Dataset: nonfixed_data (GitHub, k6zma/CavitationBubbles). Classes: 0_water, 12.5_ alcohol, 12.5_alcohol, 25_ alcohol, 25_alcohol, 50_ alcohol, 50_alcohol, 5_ alcohol, 5_alcohol, 75_ alcohol, 75_alcohol, 96_ alcohol, 96_alcohol, Water.

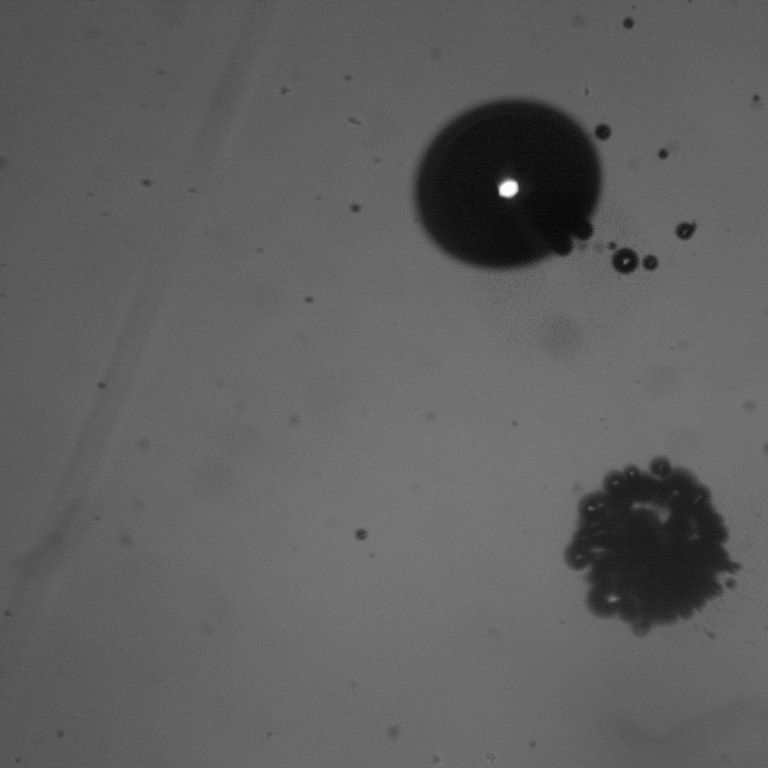
Label: 75_ alcohol

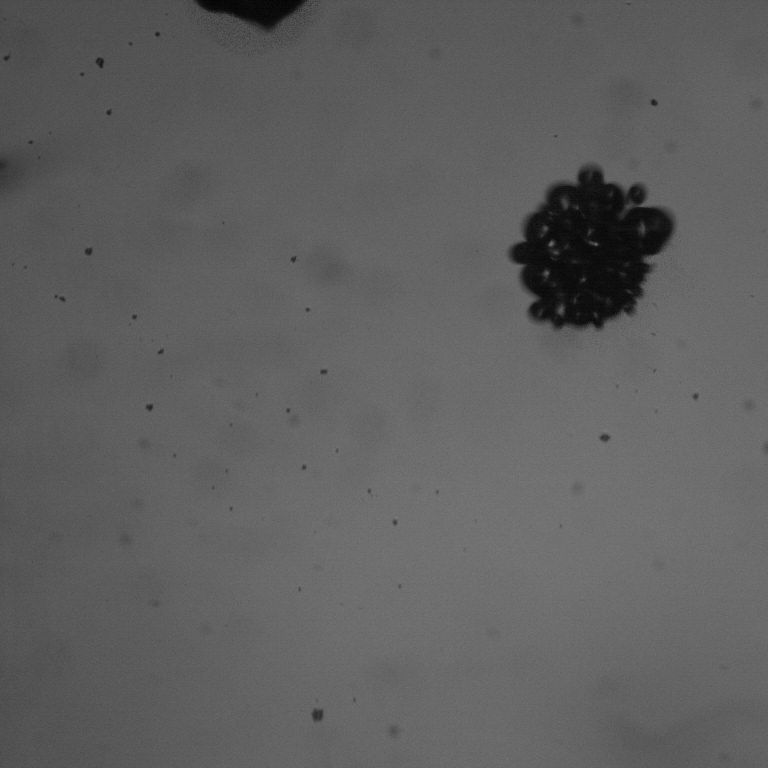
Label: 5_alcohol

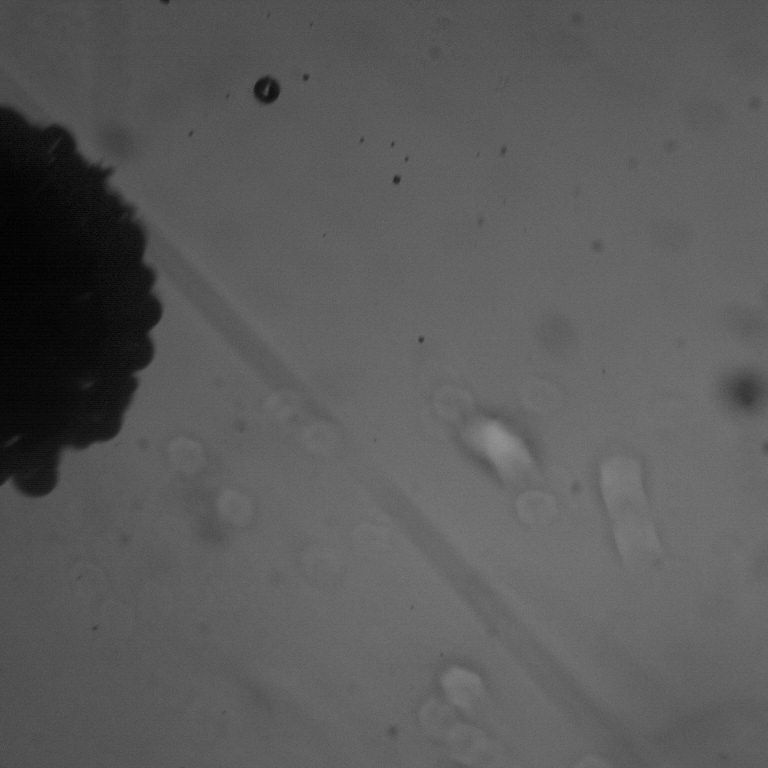
Label: 25_ alcohol

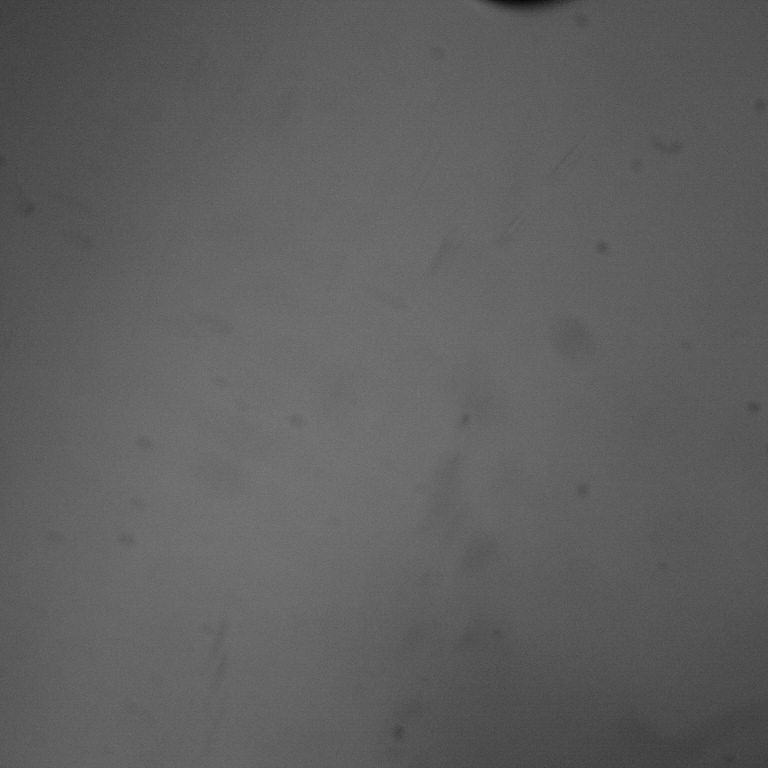
Label: 50_alcohol

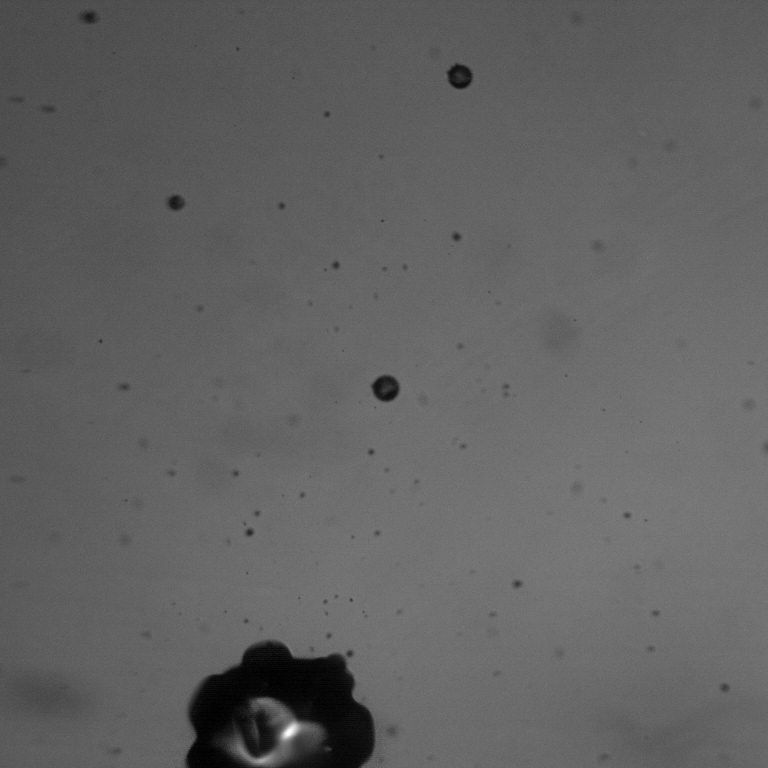
Label: 75_alcohol

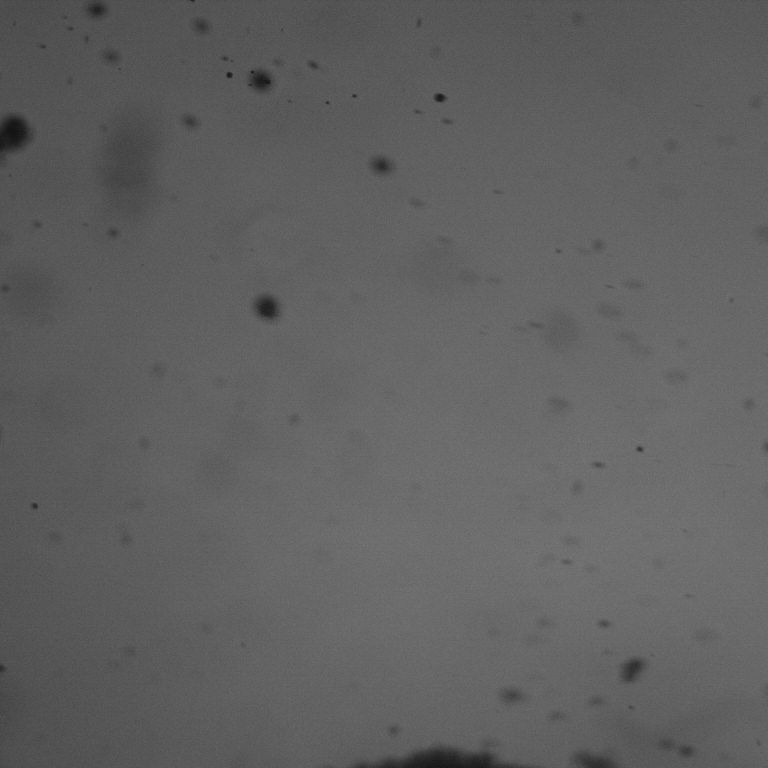
Label: 25_alcohol
